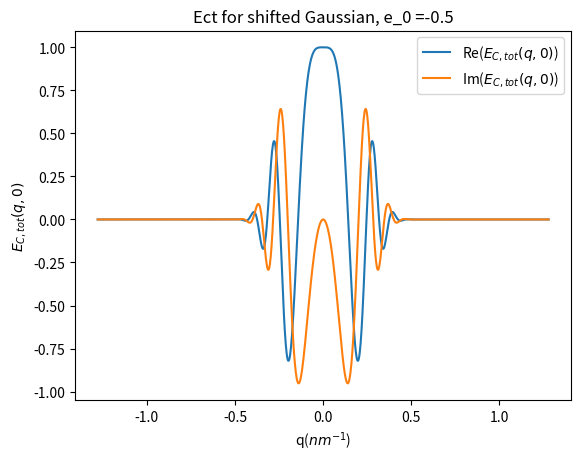
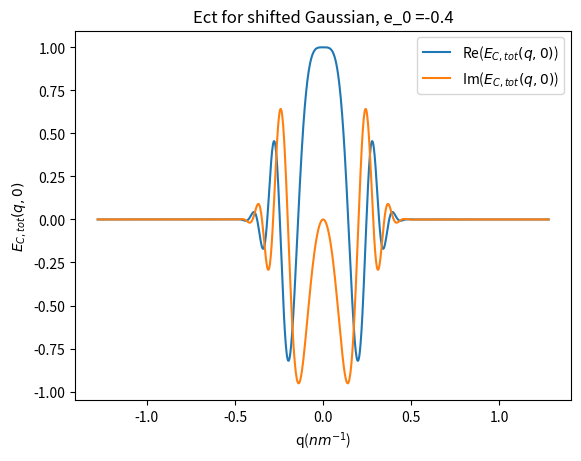
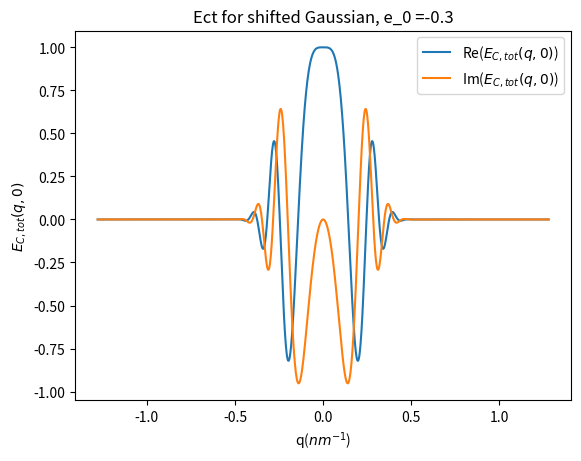
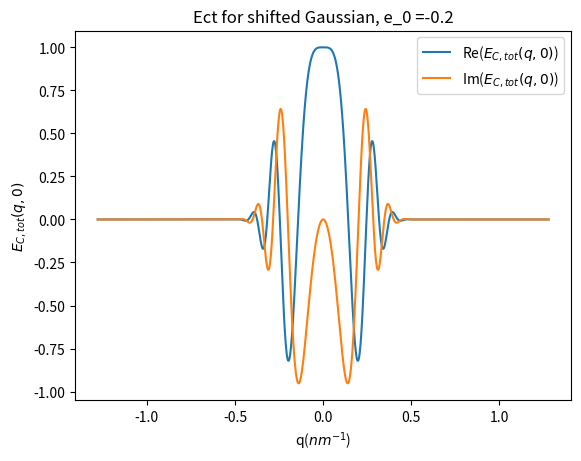
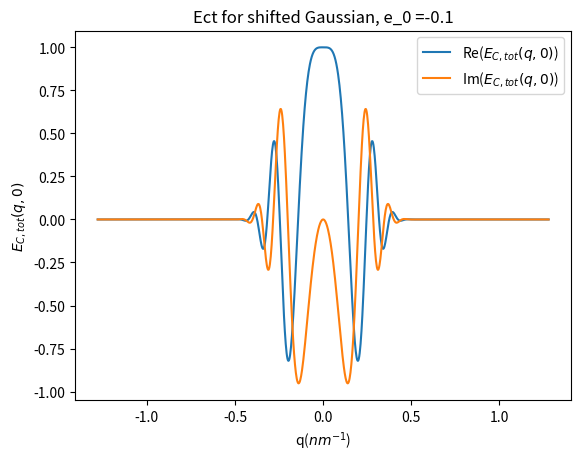
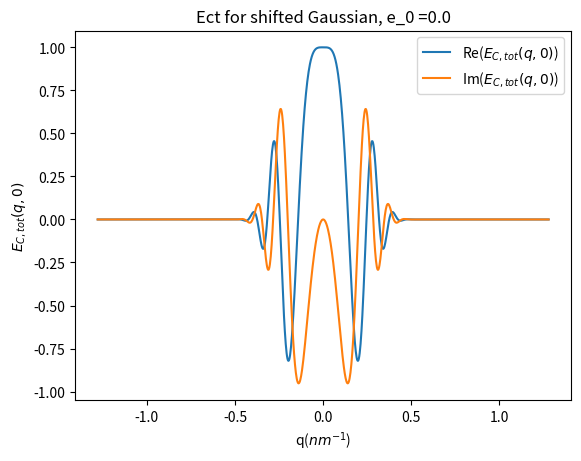
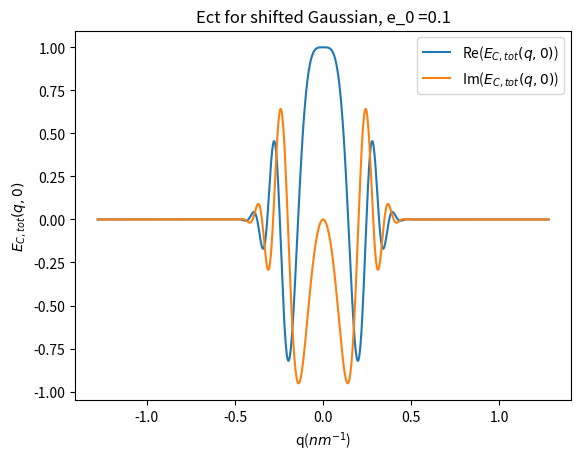
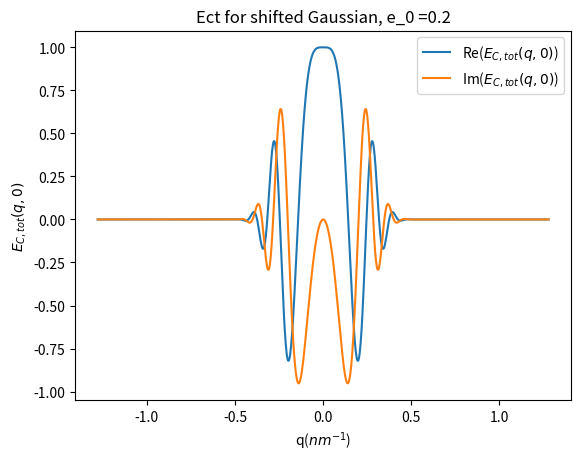
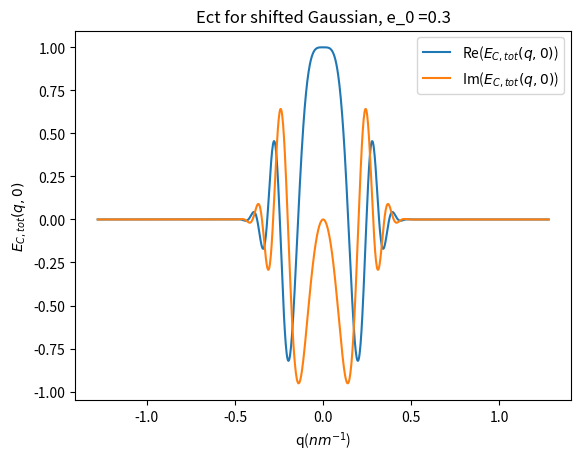
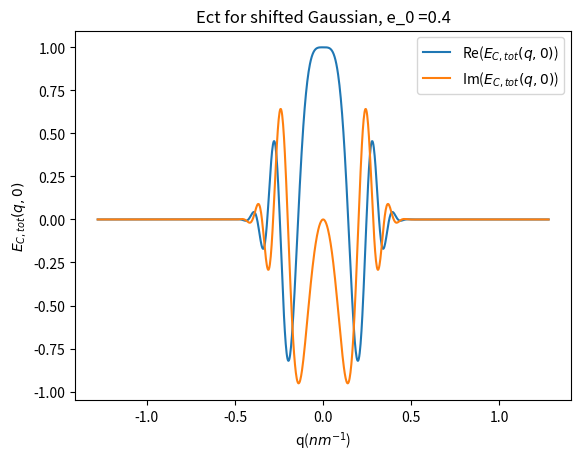
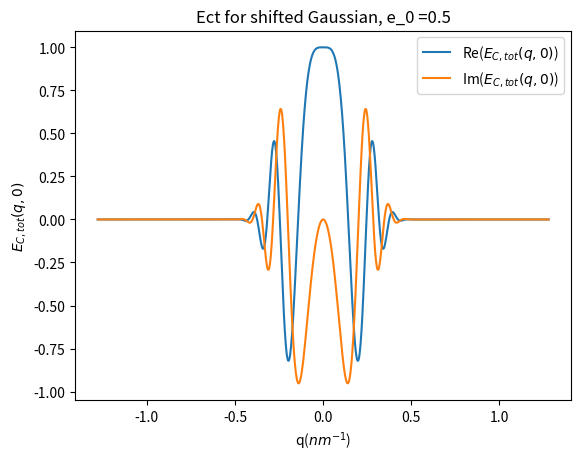

Write the Python code that produced these figures, in order.
import numpy as np
import matplotlib.pyplot as plt
import time
import csv
import math

##############################
######### Preamble ###########
##############################


# A function to choose different LEEM parameters
def choose_LEEM_type(LEEM_type_str, aberration_corrected_bool = False):
    global E, E_0, C_c, C_cc, C_3c, C_3, C_5, alpha_ap, alpha_ill, \
        delta_E, M_L, lamda, lamda_0, q_ill, q_ap, LEEM_type, aberration_corrected
    LEEM_type = LEEM_type_str
    aberration_corrected = aberration_corrected_bool
    
    if LEEM_type == "IBM":
        if aberration_corrected == False:
            E = 15010  # eV  Nominal Energy After Acceleration
            E_0 = 10  # eV  Energy at the sample
            
            C_c = -0.075  # m  Second Rank Chromatic Aberration Coefficient
            C_cc = 23.09 # m   Third Rank Chromatic Aberration Coefficient
            C_3c = -59.37  # m   Forth Rank Chromatic Aberration Coefficient
            
            C_3 = 0.345  # m  Third Order Spherical Aberration Coefficient
            C_5 = 39.4  # m  Fifth Order Spherical Aberration Coefficient
            
            alpha_ap = 2.34e-3  # rad Aperture angle
            alpha_ill = 0.1e-3  # rad Illumination Divergence Angle
            
            delta_E = 0.25  # eV  Energy Spread
            M_L = 0.653  # Lateral Magnification
            print("IBM nac chosen.")
            
        elif aberration_corrected == True:
            E = 15010  # eV  Nominal Energy After Acceleration
            E_0 = 10  # eV  Energy at the sample
            
            C_c = 0  # m   Second Rank Chromatic Aberration Coefficient
            C_cc = 27.9 # m   Third Rank Chromatic Aberration Coefficient
            C_3c = -67.4 # m   Forth Rank Chromatic Aberration Coefficient
            
            C_3 = 0  # m   Spherical Aberration Coefficient
            C_5 = 92.8
        
            alpha_ap = 7.37e-3  # rad Aperture angle
            alpha_ill = 0.1e-3  # rad Illumination Divergence Angle
        
            delta_E = 0.25  # eV  Energy Spread
            M_L = 0.653  # Lateral Magnification
            print("IBM ac chosen.")
            
        lamda = 6.6261e-34 / np.sqrt(2 * 1.6022e-19 * 9.1095e-31 * E)
        lamda_0 = 6.6261e-34 / np.sqrt(2 * 1.6022e-19 * 9.1095e-31 * E_0)
    
        q_ap = alpha_ap/lamda
        q_ill = alpha_ill/lamda
        
    elif LEEM_type == "Energy dependent":
        if aberration_corrected == False:
            E = 15010  # eV  Nominal Energy After Acceleration
            E_0 = 20 # eV  Energy at the sample ##########CUSTOMIZABLE INPUT##########
            kappa = np.sqrt(E/E_0)
            
            C_c = -0.0121 * kappa**(1/2) + 0.0029 # m  Second Rank Chromatic Aberration Coefficient
            C_cc = 0.5918 * kappa**(3/2) - 87.063 # m   Third Rank Chromatic Aberration Coefficient
            C_3c = -1.2141 * kappa**(3/2) + 169.41  # m   Forth Rank Chromatic Aberration Coefficient
            
            C_3 = 0.0297 * kappa**(1/2) + 0.1626  # m  Third Order Spherical Aberration Coefficient
            C_5 = 0.6223 * kappa**(3/2) - 79.305  # m  Fifth Order Spherical Aberration Coefficient
            
            delta_E = 0.25  # eV  Energy Spread
            alpha_ill = 0.1e-3  # rad Illumination divergence angle
            M_L = 0.653  # Lateral Magnification
            
            lamda = 6.6261e-34 / np.sqrt(2 * 1.6022e-19 * 9.1095e-31 * E) # in metre
            alpha_ap = (lamda/C_3)**(1/4) # rad Aperture angle for optimal resolution
            
            print("Custom nac LEEM at E_0 = " + str(E_0) + " eV chosen.")
            
        if aberration_corrected == True:
            E = 15010  # eV  Nominal Energy After Acceleration
            E_0 = 20 # eV  Energy at the sample
            kappa = np.sqrt(E/E_0)
            
            C_c = 0 # m  Second Rank Chromatic Aberration Coefficient
            C_cc = 0.5984 * kappa**(3/2) - 84.002 # m   Third Rank Chromatic Aberration Coefficient 
            C_3c = -1.1652 * kappa**(3/2) + 153.58  # m   Forth Rank Chromatic Aberration Coefficient  
            
            C_3 = 0  # m  Third Order Spherical Aberration Coefficient
            C_5 = 0.5624 * kappa**(3/2) - 16.541  # m  Fifth Order Spherical Aberration Coefficient
            
            delta_E = 0.25  # eV  Energy Spread
            alpha_ill = 0.1e-3  # rad Illumination divergence angle
            M_L = 0.653  # Lateral Magnification
            
            lamda = 6.6261e-34 / np.sqrt(2 * 1.6022e-19 * 9.1095e-31 * E) # in metre
            alpha_ap = (3/2*lamda/C_5)**(1/6) # rad Aperture angle for optimal resolution
            
            print("Custom ac LEEM at E_0 = " + str(E_0) + " eV chosen.")   
        
        lamda_0 = 6.6261e-34 / np.sqrt(2 * 1.6022e-19 * 9.1095e-31 * E_0) # in metre
        
        q_ap = alpha_ap/lamda
        q_ill = alpha_ill/lamda


# A function to set different defocus values
def choose_defocus(defocus_type, value = 0):
    global delta_z
    if defocus_type == "In-focus":
        delta_z = 0
        print("In-focus chosen.")
    elif defocus_type == "Scherzer defocus":
        delta_z = np.sqrt(3/2*C_3*lamda)
        print("Scherzer defocus chosen.")
    elif defocus_type == "A-Phi Scherzer defocus":
        delta_z = np.sqrt(9/64*C_5*lamda**2)
        print("A-Phi Scherzer defocus chosen.")
    elif defocus_type == "custom":
        delta_z = value


object_size = 400               # simulating object size in nm
simulating_steps = 1 + 2**10   # total simulating steps
# An array of points in the x space
x_array = (np.linspace(-object_size/2, object_size/2, simulating_steps) + object_size/simulating_steps)*1e-9


# A function to choose different sample object function
def create_object(object_type_str, k = 1):
    global object_type, object_function, object_amplitude, object_phase
    object_type = object_type_str
    if object_type == "Step amplitude object":
    # Creating an 1:1/sqrt(2) step amplitude object whose phase is uniformly set to 0
        object_phase = np.zeros_like(x_array)
        
        object_amplitude = np.ones_like(x_array)
        
        for counter, element in enumerate(x_array):
            if element > 0:
                object_amplitude[counter] = 1/np.sqrt(2)
    
    if object_type == "Error function amplitude object":
    # Creating an error function amplitude object whose phase is uniformly set to 0         
        object_amplitude = np.ones_like(x_array)
        
        object_phase = np.zeros_like(x_array)
        
        for counter, element in enumerate(x_array):
            object_amplitude[counter] = math.erf(element*1e8)/2*(1-1/np.sqrt(2)) + (1+1/np.sqrt(2))/2
            
        object_amplitude = object_amplitude[::-1]
    
    if object_type == "Step phase object":
    # Creating a k.pi step phase object whose amplitude is uniformly set to 1        
        object_amplitude = np.ones_like(x_array)
        
        object_phase = np.zeros_like(x_array)
        
        for counter, element in enumerate(x_array):
            if element > 0:
                object_phase[counter] = k * np.pi
     
    
    if object_type == "Error function phase object":
    # Creating an error function phase object whose amplitude is uniformly set to 1
        object_amplitude = np.ones_like(x_array)
        
        object_phase = np.ones_like(x_array)
        
        for counter, element in enumerate(x_array):
            object_phase[counter] = (math.erf(element*1e8)+1)/2*k*np.pi
            
    if object_type == "Custom":
        # Creating a k.pi step phase object whose amplitude is uniformly set to C      
        object_amplitude = np.ones_like(x_array)
        
        object_phase = np.zeros_like(x_array)
        
        C = 0.9
        
        for counter, element in enumerate(x_array):
            if element > 0:
                object_phase[counter] = k * np.pi
                object_amplitude[counter] = C
            
    # Object function
    object_function = np.multiply(object_amplitude, np.exp(1j * object_phase)) 
    print(object_type + " created")

choose_LEEM_type("IBM", aberration_corrected_bool = False)
choose_defocus("In-focus")
create_object("Step phase object", k = 1)

##################################
######## End of Preamble #########
##################################



##################################
########### Main Part ############
##################################
t_0 = time.time()
print("Simulation start.")
# The object image is reversed through the lens
object_function_reversed = object_function[::-1] 

# Initialising the series of function I(x) at different values of E_0
matrixI = np.zeros_like(x_array, dtype=complex)


# The Fourier Transform of the Object Wave Function
F_object_function = np.fft.fft(object_function_reversed, simulating_steps) * (1 / simulating_steps)
# Shifting this to the centre at 0
F_object_function = np.fft.fftshift(F_object_function)
# An array of points in the q space, in SI unit
q = 1 / (simulating_steps* (x_array[1] - x_array[0])) * np.arange(0, simulating_steps, 1)
# Shifting the q array to centre at 0 
q = q - np.max(q) / 2

'''
# Taking into account the effect of the contrast aperture    
a = np.sum(np.abs(q) <= q_ap)
if len(q) > a:
    min_index = int(np.ceil(simulating_steps / 2 + 1 - (a - 1) / 2))
    max_index = int(np.floor(simulating_steps / 2 + 1 + (a + 1) / 2))
    q = q[min_index:max_index]
    F_object_function = F_object_function[min_index:max_index]
'''    
# Arrays for the calculation of the double integration 
Q, QQ = np.meshgrid(q, q)
F_obj_q, F_obj_qq = np.meshgrid(F_object_function, np.conj(F_object_function))
'''
# The modifying function of zeroth-order
R_0 = np.exp(1j*2*np.pi*(C_3*lamda**3 * (Q**4 - QQ**4)/4 + C_5*lamda**5 *(
    Q**6 - QQ**6)/6 - delta_z*lamda*(Q**2 - QQ**2)/2))

delta_E = 0.2424 # eV
sigma_E = delta_E/(2*np.sqrt(2*np.log(2)))
sigma_ill = q_ill/(2*np.sqrt(2*np.log(2)))

a_1 = C_3*lamda**3 *(Q**3 - QQ**3) + C_5*lamda**5 * (Q**5 - QQ**5) - delta_z*lamda*(Q - QQ)

b_1 = 1/2*C_c*lamda*(Q**2 - QQ**2)/E + 1/4*C_3c*lamda**3*(Q**4 - QQ**4)/E
b_2 = 1/2*C_cc*lamda*(Q**2 - QQ**2)/E**2

# The envelop function by source extension
E_s = np.exp(-2*np.pi**2 *sigma_ill**2 *a_1**2)

# The purely chromatic envelop functions
E_cc = (1 - 1j*4*np.pi*b_2*sigma_E**2)**(-1/2)
E_ct = E_cc * np.exp(-2*np.pi**2 *E_cc**2 *sigma_E**2 *b_1**2)

''' #FN

R_0 = np.exp(1j*2*np.pi*(C_3*lamda**3 * (Q**4 - QQ**4)/4 + C_5*lamda**5 *(
        Q**6 - QQ**6)/6 - delta_z*lamda*(Q**2 - QQ**2)/2))

delta_E = 0.2424 # eV
sigma_E = delta_E/(2*np.sqrt(2*np.log(2)))
sigma_ill = q_ill/(2*np.sqrt(2*np.log(2)))
#epsilon_0 = - 0.06033 - 0.15 # eV

a_1 = C_3*lamda**3 *(Q**3 - QQ**3) + C_5*lamda**5 * (Q**5 - QQ**5) - delta_z*lamda*(Q - QQ)

b_1 = 1/2*C_c*lamda*(Q**2 - QQ**2)/E + 1/4*C_3c*lamda**3*(Q**4 - QQ**4)/E
b_2 = 1/2*C_cc*lamda*(Q**2 - QQ**2)/E**2

# The envelop function by source extension
E_s = np.exp(-2*np.pi**2 *sigma_ill**2 *a_1**2)

# The purely chromatic envelop functions
E_cc = (1 - 1j*4*np.pi*b_2*sigma_E**2)**(-1/2)

E_ct_array = []

#epsilon_0_array = np.linspace(-0.5, 0.5, 11)
epsilon_0_array = [-0.5, -0.4, -0.3, -0.2, -0.1,  0. ,  0.1,  0.2,  0.3,  0.4,  0.5]

for i in range(len(epsilon_0_array)):
    epsilon_0 = epsilon_0_array[i]
    b_1p = b_1 - 1j*epsilon_0/(2*np.pi*sigma_E**2) 
    E_ct = E_cc * np.exp(-2*np.pi**2 *E_cc**2 *sigma_E**2 *b_1p**2) * np.exp(- epsilon_0**2/(2*sigma_E**2))
    E_ct_array.append(E_ct)



'''
AR = np.multiply(np.multiply(np.multiply(np.multiply(F_obj_q, F_obj_qq), R_0), E_s), E_ct)
for i in range(len(q)):
    for j in range(i + 1, len(q)):
        matrixI[:] = matrixI[:] + 2 * (
                AR[j][i] * np.exp(1j * 2 * np.pi * (Q[j][i] - QQ[j][i]) * x_array)).real
    

matrixI[:] = matrixI[:] + np.trace(AR) * np.ones_like(x_array)


matrixI = np.abs(matrixI)
'''

print('Simulation finished.')

t_1 = time.time()

print('Total time: ' + str(round(t_1-t_0, 3)) + ' seconds')

##################################
######## End of Main Part ########
##################################




##################################
######## Analysing Results #######
##################################
'''
########## Plotting the object ###########
plt.plot(x_array, object_amplitude)
plt.plot(x_array, object_phase)
'''
for i in range(len(epsilon_0_array)):
    epsilon_0 = epsilon_0_array[i]
    ########## Plotting the curves ############
    plt.plot(q/(1e9), E_ct[int(len(q)/2),:].real, label = 'Re($E_{C,tot}(q,0)$)')
    plt.plot(q/(1e9), E_ct[int(len(q)/2),:].imag, label = 'Im($E_{C,tot}(q,0)$)')
    
    #plt.xlim(-1, 1)
    # naming the x axis
    plt.xlabel('q($nm^{-1}$)')
    # naming the y axis
    plt.ylabel('$E_{C,tot}(q,0)$')
      
    # giving a title to my graph
    plt.title('Ect for shifted Gaussian, e_0 =' + str(epsilon_0))
    plt.legend()
    
    plt.show()

'''
######## Calculating the resolution for the object ########
half_steps = int(simulating_steps/2)
if object_type == "Step amplitude object" or object_type == "Error function amplitude object":
    # Starting from the centre and find the local minimum to the right of the central point
    I_min = matrixI[half_steps]
    for j in range(1, half_steps):
        if matrixI[half_steps+j] < I_min:
            I_min = matrixI[half_steps+j]
        else:
            idx_min = half_steps+j-1
            break
        
    # Starting from the centre and find the local maximum to the left of the central point
    I_max = matrixI[half_steps]
    for j in range(1, half_steps):
        if matrixI[half_steps-j] > I_max:
            I_max = matrixI[half_steps-j]            
        else:
            idx_max = half_steps-j+1
            break
    
    I_100_index = idx_max + np.argmin(np.abs(matrixI[idx_max:idx_min] - 1))
    I_100 = matrixI[I_100_index]
    I_0_index = idx_max + np.argmin(np.abs(matrixI[idx_max:idx_min] - 1/2))
    I_0 = matrixI[I_0_index]
    
    I_84 = I_0 + (I_100 - I_0)*84/100
    I_16 = I_0 + (I_100 - I_0)*16/100
    
    I_84_index = idx_max + np.argmin(np.abs(matrixI[idx_max:idx_min] - I_84))
    x_84 = x_array[I_84_index]
    I_16_index = idx_max + np.argmin(np.abs(matrixI[idx_max:idx_min] - I_16))
    x_16 = x_array[I_16_index]
    resolution = x_16 - x_84

if object_type == "Step phase object" or object_type == "Error function phase object":
    # Finding the local minimum around the central point
    I_min = matrixI[half_steps]
    for j in range(1, half_steps):
        if matrixI[half_steps+j] <= I_min:
            I_min = matrixI[half_steps+j]
        else:
            idx_min = half_steps+j-1
            break
    
    current_min_idx = idx_min
    for j in range(1, half_steps):
        if matrixI[current_min_idx-j] <= I_min:
            I_min = matrixI[current_min_idx-j]
        else:
            idx_min = current_min_idx-j+1
            break
    
    # Finding the local maximum to the right of this minimum
    I_right = matrixI[idx_min]
    for j in range(1, half_steps):
        if matrixI[idx_min+j] >= I_right:
            I_right = matrixI[idx_min+j]
        else:
            idx_right = idx_min+j-1
            break
        
    # Finding the local maximum to the left of this minimum
    I_left = matrixI[idx_min]
    for j in range(1, half_steps):
        if matrixI[idx_min-j] >= I_left:
            I_left = matrixI[idx_min-j]            
        else:
            idx_left = idx_min-j+1
            break
    
    I_50 = (1 + I_min)/2
    
    I_50left_index = idx_left + np.argmin(np.abs(matrixI[idx_left:idx_min] - I_50))
    x_50left = x_array[I_50left_index]
    I_50right_index = idx_min + np.argmin(np.abs(matrixI[idx_min:idx_right] - I_50))
    x_50right = x_array[I_50right_index]
    resolution = x_50right - x_50left
    

print("Resolution: R = " + str(round(resolution*1e9, 4)) + " nm")




# Save the list of I(x) into a csv file
if LEEM_type == 'IBM':
    if aberration_corrected == False:
        filename = object_type + ' IBM_nac.csv' 
    if aberration_corrected == True:
        filename = object_type + ' IBM_ac.csv'       
if LEEM_type == 'Energy dependent':
    if aberration_corrected == False:
        filename = object_type + ' nac_LEEM_E0=' + str(E_0) + '.csv'
    if aberration_corrected == True:
        filename = object_type + ' ac_LEEM_E0=' + str(E_0) + '.csv'
with open(filename, 'w') as csvfile:
    writer = csv.writer(csvfile, delimiter=',')
    writer.writerow(['x (nm)', 'Intensity', 'object type = ' + object_type])
    
    for i in range(len(x_array)):
        writer.writerow([round(1e9 * x_array[i], 5), round(matrixI[i], 10)])
 
    csvfile.close()
'''


################################
###### End of Programme ########
################################
